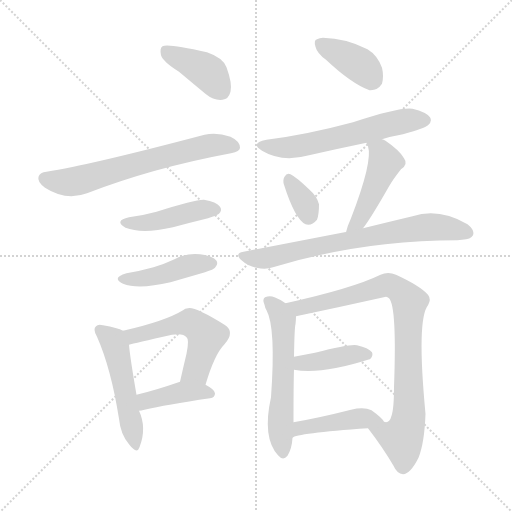
t = 0.00 s
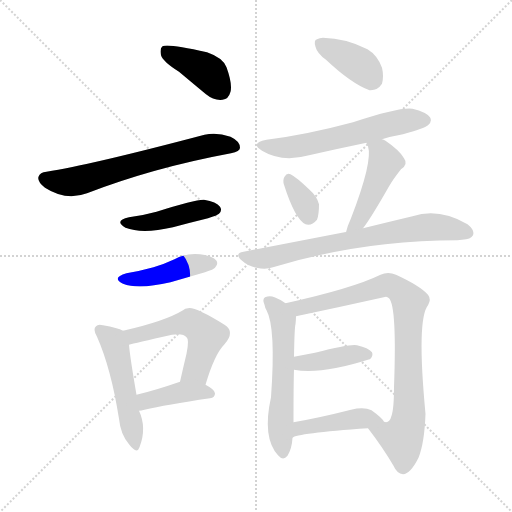
t = 2.12 s
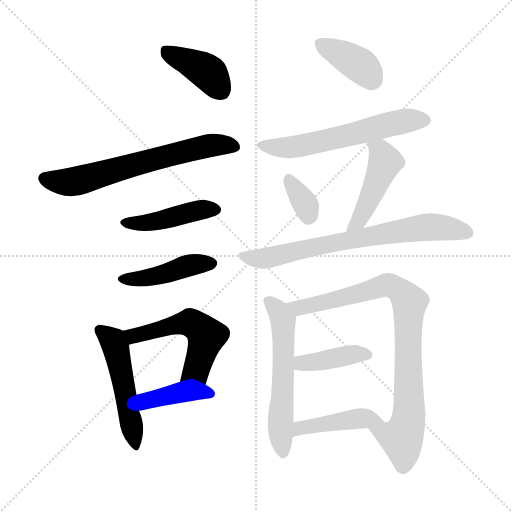
t = 4.24 s
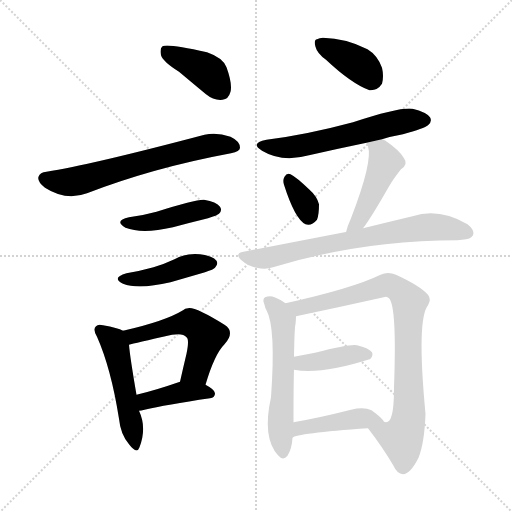
t = 6.36 s
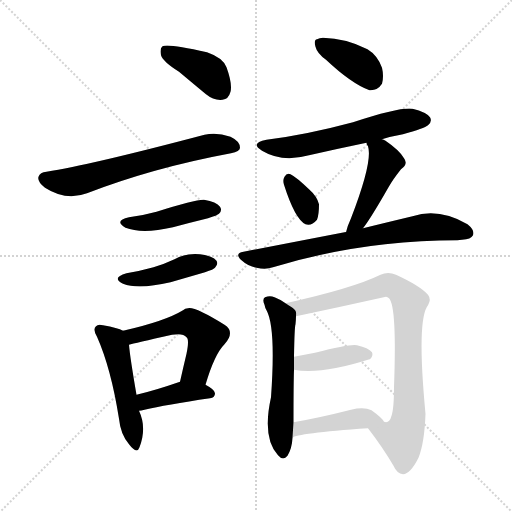
t = 8.47 s
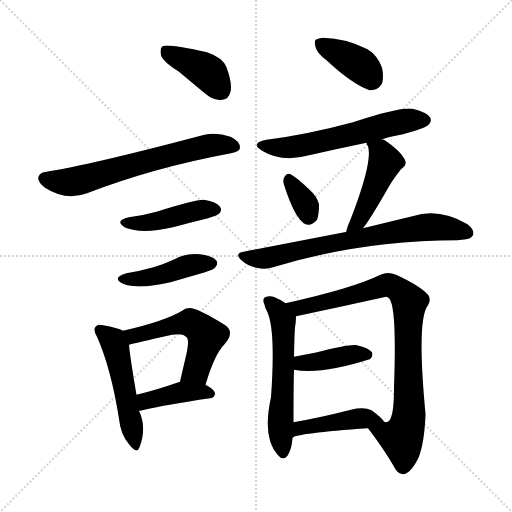
t = 10.59 s

The animated SVG that drew these frames (rendered in a browser with its animation timeline set to each time). Animation: 16 CSS @keyframes rules; one cycle of 10.59 s.

<svg version="1.1" viewBox="0 0 1024 1024" xmlns="http://www.w3.org/2000/svg">
  <g stroke="lightgray" stroke-dasharray="1,1" stroke-width="1" transform="scale(4, 4)">
    <line x1="0" y1="0" x2="256" y2="256"></line>
    <line x1="256" y1="0" x2="0" y2="256"></line>
    <line x1="128" y1="0" x2="128" y2="256"></line>
    <line x1="0" y1="128" x2="256" y2="128"></line>
  </g>
<g transform="scale(1, -1) translate(0, -900)">
   <style type="text/css">
    @keyframes keyframes0 {
      from {
       stroke: blue;
       stroke-dashoffset: 399;
       stroke-width: 128;
       }
       56% {
       animation-timing-function: step-end;
       stroke: blue;
       stroke-dashoffset: 0;
       stroke-width: 128;
       }
       to {
       stroke: black;
       stroke-width: 1024;
       }
       }
       #make-me-a-hanzi-animation-0 {
         animation: keyframes0 0.574707s both;
         animation-delay: 0.000000s;
         animation-timing-function: linear;
       }
    @keyframes keyframes1 {
      from {
       stroke: blue;
       stroke-dashoffset: 647;
       stroke-width: 128;
       }
       68% {
       animation-timing-function: step-end;
       stroke: blue;
       stroke-dashoffset: 0;
       stroke-width: 128;
       }
       to {
       stroke: black;
       stroke-width: 1024;
       }
       }
       #make-me-a-hanzi-animation-1 {
         animation: keyframes1 0.776530s both;
         animation-delay: 0.574707s;
         animation-timing-function: linear;
       }
    @keyframes keyframes2 {
      from {
       stroke: blue;
       stroke-dashoffset: 436;
       stroke-width: 128;
       }
       59% {
       animation-timing-function: step-end;
       stroke: blue;
       stroke-dashoffset: 0;
       stroke-width: 128;
       }
       to {
       stroke: black;
       stroke-width: 1024;
       }
       }
       #make-me-a-hanzi-animation-2 {
         animation: keyframes2 0.604818s both;
         animation-delay: 1.351237s;
         animation-timing-function: linear;
       }
    @keyframes keyframes3 {
      from {
       stroke: blue;
       stroke-dashoffset: 436;
       stroke-width: 128;
       }
       59% {
       animation-timing-function: step-end;
       stroke: blue;
       stroke-dashoffset: 0;
       stroke-width: 128;
       }
       to {
       stroke: black;
       stroke-width: 1024;
       }
       }
       #make-me-a-hanzi-animation-3 {
         animation: keyframes3 0.604818s both;
         animation-delay: 1.956055s;
         animation-timing-function: linear;
       }
    @keyframes keyframes4 {
      from {
       stroke: blue;
       stroke-dashoffset: 501;
       stroke-width: 128;
       }
       62% {
       animation-timing-function: step-end;
       stroke: blue;
       stroke-dashoffset: 0;
       stroke-width: 128;
       }
       to {
       stroke: black;
       stroke-width: 1024;
       }
       }
       #make-me-a-hanzi-animation-4 {
         animation: keyframes4 0.657715s both;
         animation-delay: 2.560872s;
         animation-timing-function: linear;
       }
    @keyframes keyframes5 {
      from {
       stroke: blue;
       stroke-dashoffset: 530;
       stroke-width: 128;
       }
       63% {
       animation-timing-function: step-end;
       stroke: blue;
       stroke-dashoffset: 0;
       stroke-width: 128;
       }
       to {
       stroke: black;
       stroke-width: 1024;
       }
       }
       #make-me-a-hanzi-animation-5 {
         animation: keyframes5 0.681315s both;
         animation-delay: 3.218587s;
         animation-timing-function: linear;
       }
    @keyframes keyframes6 {
      from {
       stroke: blue;
       stroke-dashoffset: 402;
       stroke-width: 128;
       }
       57% {
       animation-timing-function: step-end;
       stroke: blue;
       stroke-dashoffset: 0;
       stroke-width: 128;
       }
       to {
       stroke: black;
       stroke-width: 1024;
       }
       }
       #make-me-a-hanzi-animation-6 {
         animation: keyframes6 0.577148s both;
         animation-delay: 3.899902s;
         animation-timing-function: linear;
       }
    @keyframes keyframes7 {
      from {
       stroke: blue;
       stroke-dashoffset: 383;
       stroke-width: 128;
       }
       55% {
       animation-timing-function: step-end;
       stroke: blue;
       stroke-dashoffset: 0;
       stroke-width: 128;
       }
       to {
       stroke: black;
       stroke-width: 1024;
       }
       }
       #make-me-a-hanzi-animation-7 {
         animation: keyframes7 0.561686s both;
         animation-delay: 4.477051s;
         animation-timing-function: linear;
       }
    @keyframes keyframes8 {
      from {
       stroke: blue;
       stroke-dashoffset: 587;
       stroke-width: 128;
       }
       66% {
       animation-timing-function: step-end;
       stroke: blue;
       stroke-dashoffset: 0;
       stroke-width: 128;
       }
       to {
       stroke: black;
       stroke-width: 1024;
       }
       }
       #make-me-a-hanzi-animation-8 {
         animation: keyframes8 0.727702s both;
         animation-delay: 5.038737s;
         animation-timing-function: linear;
       }
    @keyframes keyframes9 {
      from {
       stroke: blue;
       stroke-dashoffset: 340;
       stroke-width: 128;
       }
       53% {
       animation-timing-function: step-end;
       stroke: blue;
       stroke-dashoffset: 0;
       stroke-width: 128;
       }
       to {
       stroke: black;
       stroke-width: 1024;
       }
       }
       #make-me-a-hanzi-animation-9 {
         animation: keyframes9 0.526693s both;
         animation-delay: 5.766439s;
         animation-timing-function: linear;
       }
    @keyframes keyframes10 {
      from {
       stroke: blue;
       stroke-dashoffset: 461;
       stroke-width: 128;
       }
       60% {
       animation-timing-function: step-end;
       stroke: blue;
       stroke-dashoffset: 0;
       stroke-width: 128;
       }
       to {
       stroke: black;
       stroke-width: 1024;
       }
       }
       #make-me-a-hanzi-animation-10 {
         animation: keyframes10 0.625163s both;
         animation-delay: 6.293132s;
         animation-timing-function: linear;
       }
    @keyframes keyframes11 {
      from {
       stroke: blue;
       stroke-dashoffset: 714;
       stroke-width: 128;
       }
       70% {
       animation-timing-function: step-end;
       stroke: blue;
       stroke-dashoffset: 0;
       stroke-width: 128;
       }
       to {
       stroke: black;
       stroke-width: 1024;
       }
       }
       #make-me-a-hanzi-animation-11 {
         animation: keyframes11 0.831055s both;
         animation-delay: 6.918294s;
         animation-timing-function: linear;
       }
    @keyframes keyframes12 {
      from {
       stroke: blue;
       stroke-dashoffset: 570;
       stroke-width: 128;
       }
       65% {
       animation-timing-function: step-end;
       stroke: blue;
       stroke-dashoffset: 0;
       stroke-width: 128;
       }
       to {
       stroke: black;
       stroke-width: 1024;
       }
       }
       #make-me-a-hanzi-animation-12 {
         animation: keyframes12 0.713867s both;
         animation-delay: 7.749349s;
         animation-timing-function: linear;
       }
    @keyframes keyframes13 {
      from {
       stroke: blue;
       stroke-dashoffset: 853;
       stroke-width: 128;
       }
       74% {
       animation-timing-function: step-end;
       stroke: blue;
       stroke-dashoffset: 0;
       stroke-width: 128;
       }
       to {
       stroke: black;
       stroke-width: 1024;
       }
       }
       #make-me-a-hanzi-animation-13 {
         animation: keyframes13 0.944173s both;
         animation-delay: 8.463216s;
         animation-timing-function: linear;
       }
    @keyframes keyframes14 {
      from {
       stroke: blue;
       stroke-dashoffset: 404;
       stroke-width: 128;
       }
       57% {
       animation-timing-function: step-end;
       stroke: blue;
       stroke-dashoffset: 0;
       stroke-width: 128;
       }
       to {
       stroke: black;
       stroke-width: 1024;
       }
       }
       #make-me-a-hanzi-animation-14 {
         animation: keyframes14 0.578776s both;
         animation-delay: 9.407389s;
         animation-timing-function: linear;
       }
    @keyframes keyframes15 {
      from {
       stroke: blue;
       stroke-dashoffset: 436;
       stroke-width: 128;
       }
       59% {
       animation-timing-function: step-end;
       stroke: blue;
       stroke-dashoffset: 0;
       stroke-width: 128;
       }
       to {
       stroke: black;
       stroke-width: 1024;
       }
       }
       #make-me-a-hanzi-animation-15 {
         animation: keyframes15 0.604818s both;
         animation-delay: 9.986165s;
         animation-timing-function: linear;
       }
</style>
<path d="M 358.0 756.5 Q 383.0 735.5 412.0 711.5 Q 428.0 698.5 445.0 700.5 Q 457.0 701.5 461.0 716.5 Q 465.0 732.5 453.0 765.5 Q 446.0 784.5 414.0 795.5 Q 335.0 813.5 325.0 807.5 Q 319.0 803.5 322.0 789.5 Q 326.0 776.5 358.0 756.5 Z" fill="lightgray"></path> 
<path d="M 93.0 556.5 Q 80.0 555.5 77.0 546.5 Q 74.0 536.5 90.0 524.5 Q 132.0 497.5 174.0 513.5 Q 306.0 564.5 462.0 593.5 Q 480.0 597.5 480.0 604.5 Q 480.0 617.5 461.0 626.5 Q 433.0 636.5 409.0 630.5 Q 178.0 569.5 93.0 556.5 Z" fill="lightgray"></path> 
<path d="M 258.0 465.5 Q 227.0 458.5 251.0 444.5 Q 284.0 431.5 346.0 445.5 Q 379.0 454.5 416.0 463.5 Q 435.0 469.5 438.0 472.5 Q 445.0 479.5 440.0 486.5 Q 433.0 496.5 408.0 500.5 Q 392.0 501.5 313.0 476.5 Q 288.0 469.5 258.0 465.5 Z" fill="lightgray"></path> 
<path d="M 253.0 353.5 Q 222.0 344.5 246.0 332.5 Q 277.0 320.5 341.0 335.5 Q 372.0 344.5 410.0 355.5 Q 428.0 361.5 430.0 364.5 Q 437.0 371.5 433.0 378.5 Q 426.0 388.5 400.0 391.5 Q 373.0 394.5 349.0 381.5 Q 330.0 372.5 307.0 365.5 Q 282.0 358.5 253.0 353.5 Z" fill="lightgray"></path> 
<path d="M 246.0 238.5 Q 236.0 244.5 206.0 249.5 Q 196.0 252.5 192.0 247.5 Q 185.0 241.5 194.0 226.5 Q 222.0 163.5 238.0 62.5 Q 241.0 31.5 258.0 11.5 Q 274.0 -9.5 279.0 5.5 Q 294.0 44.5 278.0 78.5 L 273.0 110.5 Q 260.0 185.5 258.0 210.5 C 256.0 234.5 256.0 234.5 246.0 238.5 Z" fill="lightgray"></path> 
<path d="M 411.0 130.5 Q 429.0 191.5 449.0 211.5 Q 471.0 236.5 449.0 250.5 Q 389.0 287.5 376.0 283.5 Q 370.0 283.5 366.0 279.5 Q 330.0 257.5 246.0 238.5 C 217.0 231.5 229.0 202.5 258.0 210.5 Q 268.0 213.5 344.0 230.5 Q 366.0 234.5 373.0 225.5 Q 379.0 221.5 373.0 192.5 Q 367.0 167.5 360.0 136.5 C 353.0 107.5 402.0 101.5 411.0 130.5 Z" fill="lightgray"></path> 
<path d="M 278.0 78.5 Q 282.0 78.5 289.0 80.5 Q 331.0 90.5 420.0 103.5 Q 430.0 104.5 430.0 113.5 Q 430.0 120.5 411.0 130.5 C 385.0 144.5 385.0 144.5 360.0 136.5 Q 359.0 136.5 357.0 135.5 Q 311.0 119.5 273.0 110.5 C 244.0 103.5 248.0 75.5 278.0 78.5 Z" fill="lightgray"></path> 
<path d="M 652.0 780.5 Q 703.0 732.5 739.0 719.5 Q 755.0 718.5 764.0 732.5 Q 768.0 747.5 764.0 764.5 Q 755.0 789.5 735.0 801.5 Q 692.0 823.5 646.0 824.5 Q 639.0 824.5 634.0 821.5 Q 627.0 820.5 631.0 806.5 Q 634.0 793.5 652.0 780.5 Z" fill="lightgray"></path> 
<path d="M 764.0 621.5 Q 783.0 627.5 806.0 631.5 Q 849.0 643.5 856.0 649.5 Q 865.0 656.5 860.0 665.5 Q 853.0 675.5 825.0 682.5 Q 801.0 686.5 706.0 655.5 Q 613.0 630.5 533.0 620.5 Q 499.0 613.5 524.0 598.5 Q 564.0 574.5 618.0 589.5 Q 675.0 602.5 733.0 614.5 L 764.0 621.5 Z" fill="lightgray"></path> 
<path d="M 568.0 530.5 Q 590.0 461.5 611.0 451.5 Q 623.0 447.5 634.0 460.5 Q 638.0 470.5 638.0 491.5 Q 634.0 507.5 618.0 521.5 Q 593.0 545.5 581.0 551.5 Q 574.0 555.5 569.0 546.5 Q 565.0 539.5 568.0 530.5 Z" fill="lightgray"></path> 
<path d="M 726.0 443.5 Q 741.0 462.5 777.0 525.5 Q 786.0 541.5 802.0 561.5 Q 817.0 571.5 808.0 583.5 Q 799.0 599.5 771.0 618.5 Q 767.0 621.5 764.0 621.5 C 736.0 632.5 724.0 638.5 733.0 614.5 Q 733.0 611.5 736.0 607.5 Q 746.0 577.5 702.0 463.5 Q 695.0 448.5 692.0 435.5 C 684.0 406.5 708.0 419.5 726.0 443.5 Z" fill="lightgray"></path> 
<path d="M 692.0 435.5 Q 691.0 436.5 689.0 435.5 Q 596.0 417.5 487.0 396.5 Q 468.0 393.5 483.0 379.5 Q 496.0 367.5 513.0 364.5 Q 532.0 360.5 546.0 365.5 Q 723.0 419.5 915.0 419.5 Q 919.0 420.5 924.0 420.5 Q 942.0 421.5 946.0 429.5 Q 950.0 439.5 935.0 451.5 Q 878.0 484.5 825.0 467.5 Q 783.0 457.5 726.0 443.5 L 692.0 435.5 Z" fill="lightgray"></path> 
<path d="M 571.0 293.5 Q 562.0 300.5 549.0 305.5 Q 540.0 309.5 530.0 305.5 Q 524.0 301.5 529.0 290.5 Q 530.0 284.5 533.0 279.5 Q 552.0 245.5 542.0 105.5 Q 524.0 24.5 556.0 -10.5 Q 566.0 -22.5 575.0 -11.5 Q 584.0 3.5 585.0 24.5 L 587.0 55.5 Q 587.0 133.5 588.0 160.5 L 588.0 186.5 Q 589.0 246.5 591.0 251.5 Q 592.0 261.5 592.0 267.5 C 593.0 279.5 593.0 279.5 571.0 293.5 Z" fill="lightgray"></path> 
<path d="M 736.0 43.5 Q 766.0 4.5 787.0 -31.5 Q 794.0 -47.5 806.0 -48.5 Q 821.0 -47.5 837.0 -15.5 Q 849.0 14.5 851.0 72.5 Q 833.0 261.5 856.0 289.5 Q 863.0 301.5 856.0 310.5 Q 840.0 328.5 792.0 350.5 Q 776.0 357.5 761.0 350.5 Q 706.0 323.5 571.0 293.5 C 542.0 286.5 563.0 261.5 592.0 267.5 Q 682.0 286.5 772.0 306.5 Q 775.0 306.5 778.0 303.5 Q 794.0 287.5 788.0 125.5 Q 788.0 82.5 783.0 68.5 Q 779.0 52.5 768.0 56.5 C 743.0 40.5 732.0 48.5 736.0 43.5 Z" fill="lightgray"></path> 
<path d="M 588.0 160.5 Q 642.0 150.5 739.0 181.5 L 740.0 181.5 Q 747.0 188.5 744.0 195.5 Q 737.0 204.5 714.0 209.5 Q 701.0 212.5 630.0 194.5 L 588.0 186.5 C 559.0 180.5 558.0 165.5 588.0 160.5 Z" fill="lightgray"></path> 
<path d="M 585.0 24.5 Q 592.0 33.5 736.0 43.5 C 766.0 45.5 775.0 46.5 768.0 56.5 Q 765.0 63.5 743.0 79.5 Q 728.0 86.5 702.0 80.5 Q 639.0 64.5 587.0 55.5 C 557.0 50.5 558.0 10.5 585.0 24.5 Z" fill="lightgray"></path> 
      <clipPath id="make-me-a-hanzi-clip-0">
      <path d="M 358.0 756.5 Q 383.0 735.5 412.0 711.5 Q 428.0 698.5 445.0 700.5 Q 457.0 701.5 461.0 716.5 Q 465.0 732.5 453.0 765.5 Q 446.0 784.5 414.0 795.5 Q 335.0 813.5 325.0 807.5 Q 319.0 803.5 322.0 789.5 Q 326.0 776.5 358.0 756.5 Z" fill="lightgray"></path>
      </clipPath>
      <path clip-path="url(#make-me-a-hanzi-clip-0)" d="M 330.0 800.5 L 415.0 755.5 L 443.0 718.5 " fill="none" id="make-me-a-hanzi-animation-0" stroke-dasharray="271 542" stroke-linecap="round"></path>

      <clipPath id="make-me-a-hanzi-clip-1">
      <path d="M 93.0 556.5 Q 80.0 555.5 77.0 546.5 Q 74.0 536.5 90.0 524.5 Q 132.0 497.5 174.0 513.5 Q 306.0 564.5 462.0 593.5 Q 480.0 597.5 480.0 604.5 Q 480.0 617.5 461.0 626.5 Q 433.0 636.5 409.0 630.5 Q 178.0 569.5 93.0 556.5 Z" fill="lightgray"></path>
      </clipPath>
      <path clip-path="url(#make-me-a-hanzi-clip-1)" d="M 89.0 543.5 L 149.0 536.5 L 404.0 606.5 L 470.0 607.5 " fill="none" id="make-me-a-hanzi-animation-1" stroke-dasharray="519 1038" stroke-linecap="round"></path>

      <clipPath id="make-me-a-hanzi-clip-2">
      <path d="M 258.0 465.5 Q 227.0 458.5 251.0 444.5 Q 284.0 431.5 346.0 445.5 Q 379.0 454.5 416.0 463.5 Q 435.0 469.5 438.0 472.5 Q 445.0 479.5 440.0 486.5 Q 433.0 496.5 408.0 500.5 Q 392.0 501.5 313.0 476.5 Q 288.0 469.5 258.0 465.5 Z" fill="lightgray"></path>
      </clipPath>
      <path clip-path="url(#make-me-a-hanzi-clip-2)" d="M 252.0 455.5 L 297.0 455.5 L 401.0 480.5 L 429.0 480.5 " fill="none" id="make-me-a-hanzi-animation-2" stroke-dasharray="308 616" stroke-linecap="round"></path>

      <clipPath id="make-me-a-hanzi-clip-3">
      <path d="M 253.0 353.5 Q 222.0 344.5 246.0 332.5 Q 277.0 320.5 341.0 335.5 Q 372.0 344.5 410.0 355.5 Q 428.0 361.5 430.0 364.5 Q 437.0 371.5 433.0 378.5 Q 426.0 388.5 400.0 391.5 Q 373.0 394.5 349.0 381.5 Q 330.0 372.5 307.0 365.5 Q 282.0 358.5 253.0 353.5 Z" fill="lightgray"></path>
      </clipPath>
      <path clip-path="url(#make-me-a-hanzi-clip-3)" d="M 247.0 343.5 L 305.0 346.5 L 373.0 368.5 L 423.0 373.5 " fill="none" id="make-me-a-hanzi-animation-3" stroke-dasharray="308 616" stroke-linecap="round"></path>

      <clipPath id="make-me-a-hanzi-clip-4">
      <path d="M 246.0 238.5 Q 236.0 244.5 206.0 249.5 Q 196.0 252.5 192.0 247.5 Q 185.0 241.5 194.0 226.5 Q 222.0 163.5 238.0 62.5 Q 241.0 31.5 258.0 11.5 Q 274.0 -9.5 279.0 5.5 Q 294.0 44.5 278.0 78.5 L 273.0 110.5 Q 260.0 185.5 258.0 210.5 C 256.0 234.5 256.0 234.5 246.0 238.5 Z" fill="lightgray"></path>
      </clipPath>
      <path clip-path="url(#make-me-a-hanzi-clip-4)" d="M 200.0 239.5 L 231.0 207.5 L 269.0 10.5 " fill="none" id="make-me-a-hanzi-animation-4" stroke-dasharray="373 746" stroke-linecap="round"></path>

      <clipPath id="make-me-a-hanzi-clip-5">
      <path d="M 411.0 130.5 Q 429.0 191.5 449.0 211.5 Q 471.0 236.5 449.0 250.5 Q 389.0 287.5 376.0 283.5 Q 370.0 283.5 366.0 279.5 Q 330.0 257.5 246.0 238.5 C 217.0 231.5 229.0 202.5 258.0 210.5 Q 268.0 213.5 344.0 230.5 Q 366.0 234.5 373.0 225.5 Q 379.0 221.5 373.0 192.5 Q 367.0 167.5 360.0 136.5 C 353.0 107.5 402.0 101.5 411.0 130.5 Z" fill="lightgray"></path>
      </clipPath>
      <path clip-path="url(#make-me-a-hanzi-clip-5)" d="M 258.0 218.5 L 267.0 228.5 L 345.0 249.5 L 374.0 254.5 L 394.0 247.5 L 413.0 227.5 L 392.0 159.5 L 367.0 142.5 " fill="none" id="make-me-a-hanzi-animation-5" stroke-dasharray="402 804" stroke-linecap="round"></path>

      <clipPath id="make-me-a-hanzi-clip-6">
      <path d="M 278.0 78.5 Q 282.0 78.5 289.0 80.5 Q 331.0 90.5 420.0 103.5 Q 430.0 104.5 430.0 113.5 Q 430.0 120.5 411.0 130.5 C 385.0 144.5 385.0 144.5 360.0 136.5 Q 359.0 136.5 357.0 135.5 Q 311.0 119.5 273.0 110.5 C 244.0 103.5 248.0 75.5 278.0 78.5 Z" fill="lightgray"></path>
      </clipPath>
      <path clip-path="url(#make-me-a-hanzi-clip-6)" d="M 283.0 84.5 L 297.0 100.5 L 364.0 115.5 L 420.0 113.5 " fill="none" id="make-me-a-hanzi-animation-6" stroke-dasharray="274 548" stroke-linecap="round"></path>

      <clipPath id="make-me-a-hanzi-clip-7">
      <path d="M 652.0 780.5 Q 703.0 732.5 739.0 719.5 Q 755.0 718.5 764.0 732.5 Q 768.0 747.5 764.0 764.5 Q 755.0 789.5 735.0 801.5 Q 692.0 823.5 646.0 824.5 Q 639.0 824.5 634.0 821.5 Q 627.0 820.5 631.0 806.5 Q 634.0 793.5 652.0 780.5 Z" fill="lightgray"></path>
      </clipPath>
      <path clip-path="url(#make-me-a-hanzi-clip-7)" d="M 643.0 811.5 L 713.0 774.5 L 746.0 740.5 " fill="none" id="make-me-a-hanzi-animation-7" stroke-dasharray="255 510" stroke-linecap="round"></path>

      <clipPath id="make-me-a-hanzi-clip-8">
      <path d="M 764.0 621.5 Q 783.0 627.5 806.0 631.5 Q 849.0 643.5 856.0 649.5 Q 865.0 656.5 860.0 665.5 Q 853.0 675.5 825.0 682.5 Q 801.0 686.5 706.0 655.5 Q 613.0 630.5 533.0 620.5 Q 499.0 613.5 524.0 598.5 Q 564.0 574.5 618.0 589.5 Q 675.0 602.5 733.0 614.5 L 764.0 621.5 Z" fill="lightgray"></path>
      </clipPath>
      <path clip-path="url(#make-me-a-hanzi-clip-8)" d="M 526.0 610.5 L 550.0 604.5 L 590.0 605.5 L 794.0 654.5 L 850.0 659.5 " fill="none" id="make-me-a-hanzi-animation-8" stroke-dasharray="459 918" stroke-linecap="round"></path>

      <clipPath id="make-me-a-hanzi-clip-9">
      <path d="M 568.0 530.5 Q 590.0 461.5 611.0 451.5 Q 623.0 447.5 634.0 460.5 Q 638.0 470.5 638.0 491.5 Q 634.0 507.5 618.0 521.5 Q 593.0 545.5 581.0 551.5 Q 574.0 555.5 569.0 546.5 Q 565.0 539.5 568.0 530.5 Z" fill="lightgray"></path>
      </clipPath>
      <path clip-path="url(#make-me-a-hanzi-clip-9)" d="M 579.0 539.5 L 613.0 487.5 L 617.0 466.5 " fill="none" id="make-me-a-hanzi-animation-9" stroke-dasharray="212 424" stroke-linecap="round"></path>

      <clipPath id="make-me-a-hanzi-clip-10">
      <path d="M 726.0 443.5 Q 741.0 462.5 777.0 525.5 Q 786.0 541.5 802.0 561.5 Q 817.0 571.5 808.0 583.5 Q 799.0 599.5 771.0 618.5 Q 767.0 621.5 764.0 621.5 C 736.0 632.5 724.0 638.5 733.0 614.5 Q 733.0 611.5 736.0 607.5 Q 746.0 577.5 702.0 463.5 Q 695.0 448.5 692.0 435.5 C 684.0 406.5 708.0 419.5 726.0 443.5 Z" fill="lightgray"></path>
      </clipPath>
      <path clip-path="url(#make-me-a-hanzi-clip-10)" d="M 741.0 613.5 L 760.0 598.5 L 771.0 575.5 L 720.0 463.5 L 697.0 441.5 " fill="none" id="make-me-a-hanzi-animation-10" stroke-dasharray="333 666" stroke-linecap="round"></path>

      <clipPath id="make-me-a-hanzi-clip-11">
      <path d="M 692.0 435.5 Q 691.0 436.5 689.0 435.5 Q 596.0 417.5 487.0 396.5 Q 468.0 393.5 483.0 379.5 Q 496.0 367.5 513.0 364.5 Q 532.0 360.5 546.0 365.5 Q 723.0 419.5 915.0 419.5 Q 919.0 420.5 924.0 420.5 Q 942.0 421.5 946.0 429.5 Q 950.0 439.5 935.0 451.5 Q 878.0 484.5 825.0 467.5 Q 783.0 457.5 726.0 443.5 L 692.0 435.5 Z" fill="lightgray"></path>
      </clipPath>
      <path clip-path="url(#make-me-a-hanzi-clip-11)" d="M 485.0 388.5 L 530.0 383.5 L 839.0 444.5 L 888.0 444.5 L 936.0 434.5 " fill="none" id="make-me-a-hanzi-animation-11" stroke-dasharray="586 1172" stroke-linecap="round"></path>

      <clipPath id="make-me-a-hanzi-clip-12">
      <path d="M 571.0 293.5 Q 562.0 300.5 549.0 305.5 Q 540.0 309.5 530.0 305.5 Q 524.0 301.5 529.0 290.5 Q 530.0 284.5 533.0 279.5 Q 552.0 245.5 542.0 105.5 Q 524.0 24.5 556.0 -10.5 Q 566.0 -22.5 575.0 -11.5 Q 584.0 3.5 585.0 24.5 L 587.0 55.5 Q 587.0 133.5 588.0 160.5 L 588.0 186.5 Q 589.0 246.5 591.0 251.5 Q 592.0 261.5 592.0 267.5 C 593.0 279.5 593.0 279.5 571.0 293.5 Z" fill="lightgray"></path>
      </clipPath>
      <path clip-path="url(#make-me-a-hanzi-clip-12)" d="M 537.0 297.5 L 555.0 280.5 L 566.0 258.5 L 561.0 45.5 L 566.0 -5.5 " fill="none" id="make-me-a-hanzi-animation-12" stroke-dasharray="442 884" stroke-linecap="round"></path>

      <clipPath id="make-me-a-hanzi-clip-13">
      <path d="M 736.0 43.5 Q 766.0 4.5 787.0 -31.5 Q 794.0 -47.5 806.0 -48.5 Q 821.0 -47.5 837.0 -15.5 Q 849.0 14.5 851.0 72.5 Q 833.0 261.5 856.0 289.5 Q 863.0 301.5 856.0 310.5 Q 840.0 328.5 792.0 350.5 Q 776.0 357.5 761.0 350.5 Q 706.0 323.5 571.0 293.5 C 542.0 286.5 563.0 261.5 592.0 267.5 Q 682.0 286.5 772.0 306.5 Q 775.0 306.5 778.0 303.5 Q 794.0 287.5 788.0 125.5 Q 788.0 82.5 783.0 68.5 Q 779.0 52.5 768.0 56.5 C 743.0 40.5 732.0 48.5 736.0 43.5 Z" fill="lightgray"></path>
      </clipPath>
      <path clip-path="url(#make-me-a-hanzi-clip-13)" d="M 581.0 294.5 L 589.0 286.5 L 612.0 286.5 L 774.0 330.5 L 791.0 325.5 L 815.0 302.5 L 819.0 108.5 L 813.0 46.5 L 803.0 22.5 L 744.0 39.5 " fill="none" id="make-me-a-hanzi-animation-13" stroke-dasharray="725 1450" stroke-linecap="round"></path>

      <clipPath id="make-me-a-hanzi-clip-14">
      <path d="M 588.0 160.5 Q 642.0 150.5 739.0 181.5 L 740.0 181.5 Q 747.0 188.5 744.0 195.5 Q 737.0 204.5 714.0 209.5 Q 701.0 212.5 630.0 194.5 L 588.0 186.5 C 559.0 180.5 558.0 165.5 588.0 160.5 Z" fill="lightgray"></path>
      </clipPath>
      <path clip-path="url(#make-me-a-hanzi-clip-14)" d="M 595.0 167.5 L 603.0 173.5 L 682.0 187.5 L 740.0 189.5 " fill="none" id="make-me-a-hanzi-animation-14" stroke-dasharray="276 552" stroke-linecap="round"></path>

      <clipPath id="make-me-a-hanzi-clip-15">
      <path d="M 585.0 24.5 Q 592.0 33.5 736.0 43.5 C 766.0 45.5 775.0 46.5 768.0 56.5 Q 765.0 63.5 743.0 79.5 Q 728.0 86.5 702.0 80.5 Q 639.0 64.5 587.0 55.5 C 557.0 50.5 558.0 10.5 585.0 24.5 Z" fill="lightgray"></path>
      </clipPath>
      <path clip-path="url(#make-me-a-hanzi-clip-15)" d="M 588.0 33.5 L 609.0 46.5 L 713.0 62.5 L 740.0 63.5 L 762.0 56.5 " fill="none" id="make-me-a-hanzi-animation-15" stroke-dasharray="308 616" stroke-linecap="round"></path>

</g>
</svg>
